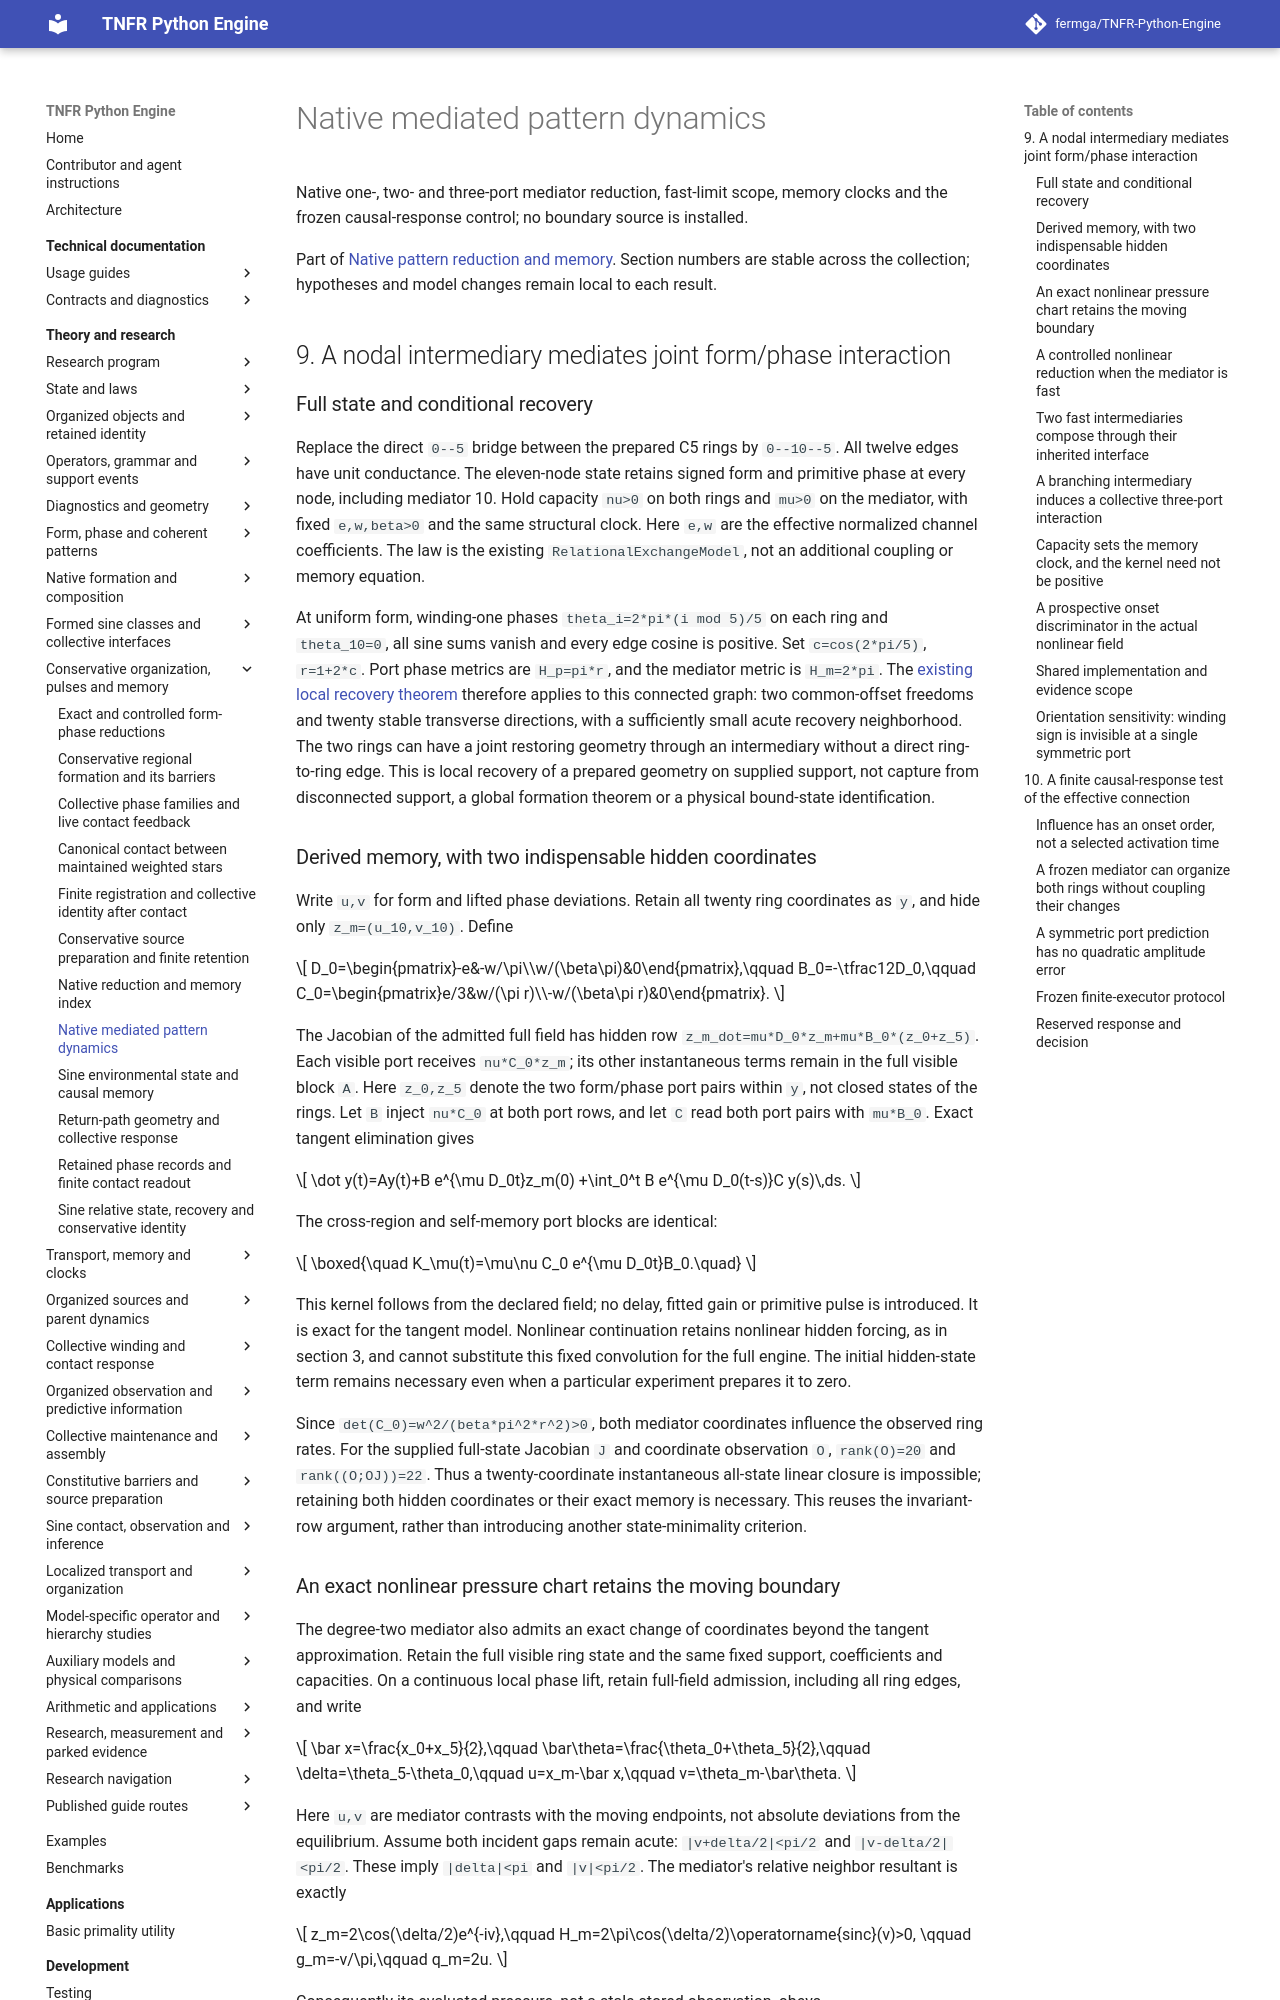

repository: fermga/TNFR-Python-Engine · page: theory/nodal/RELATIONAL_MEDIATOR_DYNAMICS/index.html · generator: mkdocs

# Native mediated pattern dynamics

Native one-, two- and three-port mediator reduction, fast-limit scope, memory clocks and the frozen causal-response control; no boundary source is installed.

Part of [Native pattern reduction and memory](RELATIONAL_PATTERN_MEMORY.md). Section numbers are stable across the collection; hypotheses and model changes remain local to each result.

<a id="shared-implementation-and-evidence-scope-1"></a>


<a id="mediated-pattern-interaction"></a>
## 9. A nodal intermediary mediates joint form/phase interaction

### Full state and conditional recovery

Replace the direct `0--5` bridge between the prepared C5 rings by
`0--10--5`. All twelve edges have unit conductance. The eleven-node state
retains signed form and primitive phase at every node, including mediator 10.
Hold capacity `nu>0` on both rings and `mu>0` on the mediator, with fixed
`e,w,beta>0` and the same structural clock. Here `e,w` are the effective
normalized channel coefficients. The law is the existing
`RelationalExchangeModel`, not an additional coupling or memory equation.

At uniform form, winding-one phases `theta_i=2*pi*(i mod 5)/5` on each ring
and `theta_10=0`, all sine sums vanish and every edge cosine is positive.
Set `c=cos(2*pi/5)`, `r=1+2*c`. Port phase metrics are `H_p=pi*r`, and
the mediator metric is `H_m=2*pi`. The
[existing local recovery theorem](RELATIONAL_RECOVERY_AND_INTERACTION.md#relational-local-recovery)
therefore applies to this connected graph: two common-offset freedoms and
twenty stable transverse directions, with a sufficiently small acute recovery
neighborhood. The two rings can have a joint restoring geometry through an
intermediary without a direct ring-to-ring edge. This is local recovery of a
prepared geometry on supplied support, not capture from disconnected support,
a global formation theorem or a physical bound-state identification.

### Derived memory, with two indispensable hidden coordinates

Write `u,v` for form and lifted phase deviations. Retain all twenty ring
coordinates as `y`, and hide only `z_m=(u_10,v_10)`. Define

\[
D_0=\begin{pmatrix}-e&-w/\pi\\w/(\beta\pi)&0\end{pmatrix},\qquad
B_0=-\tfrac12D_0,\qquad
C_0=\begin{pmatrix}e/3&w/(\pi r)\\-w/(\beta\pi r)&0\end{pmatrix}.
\]

The Jacobian of the admitted full field has hidden row
`z_m_dot=mu*D_0*z_m+mu*B_0*(z_0+z_5)`. Each visible port receives
`nu*C_0*z_m`; its other instantaneous terms remain in the full visible block
`A`. Here `z_0,z_5` denote the two form/phase port pairs within `y`, not
closed states of the rings. Let `B` inject `nu*C_0` at both port rows, and
let `C` read both port pairs with `mu*B_0`. Exact tangent elimination gives

\[
\dot y(t)=Ay(t)+B e^{\mu D_0t}z_m(0)
+\int_0^t B e^{\mu D_0(t-s)}C y(s)\,ds.
\]

The cross-region and self-memory port blocks are identical:

\[
\boxed{\quad K_\mu(t)=\mu\nu C_0 e^{\mu D_0t}B_0.\quad}
\]

This kernel follows from the declared field; no delay, fitted gain or primitive
pulse is introduced. It is exact for the tangent model. Nonlinear continuation
retains nonlinear hidden forcing, as in section 3, and cannot substitute this
fixed convolution for the full engine. The initial hidden-state term remains
necessary even when a particular experiment prepares it to zero.

Since `det(C_0)=w^2/(beta*pi^2*r^2)>0`, both mediator coordinates influence
the observed ring rates. For the supplied full-state Jacobian `J` and coordinate
observation `O`, `rank(O)=20` and `rank((O;OJ))=22`. Thus a twenty-coordinate
instantaneous all-state linear closure is impossible; retaining both hidden
coordinates or their exact memory is necessary. This reuses the invariant-row
argument, rather than introducing another state-minimality criterion.

<a id="mediator-pressure-boundary-chart"></a>
